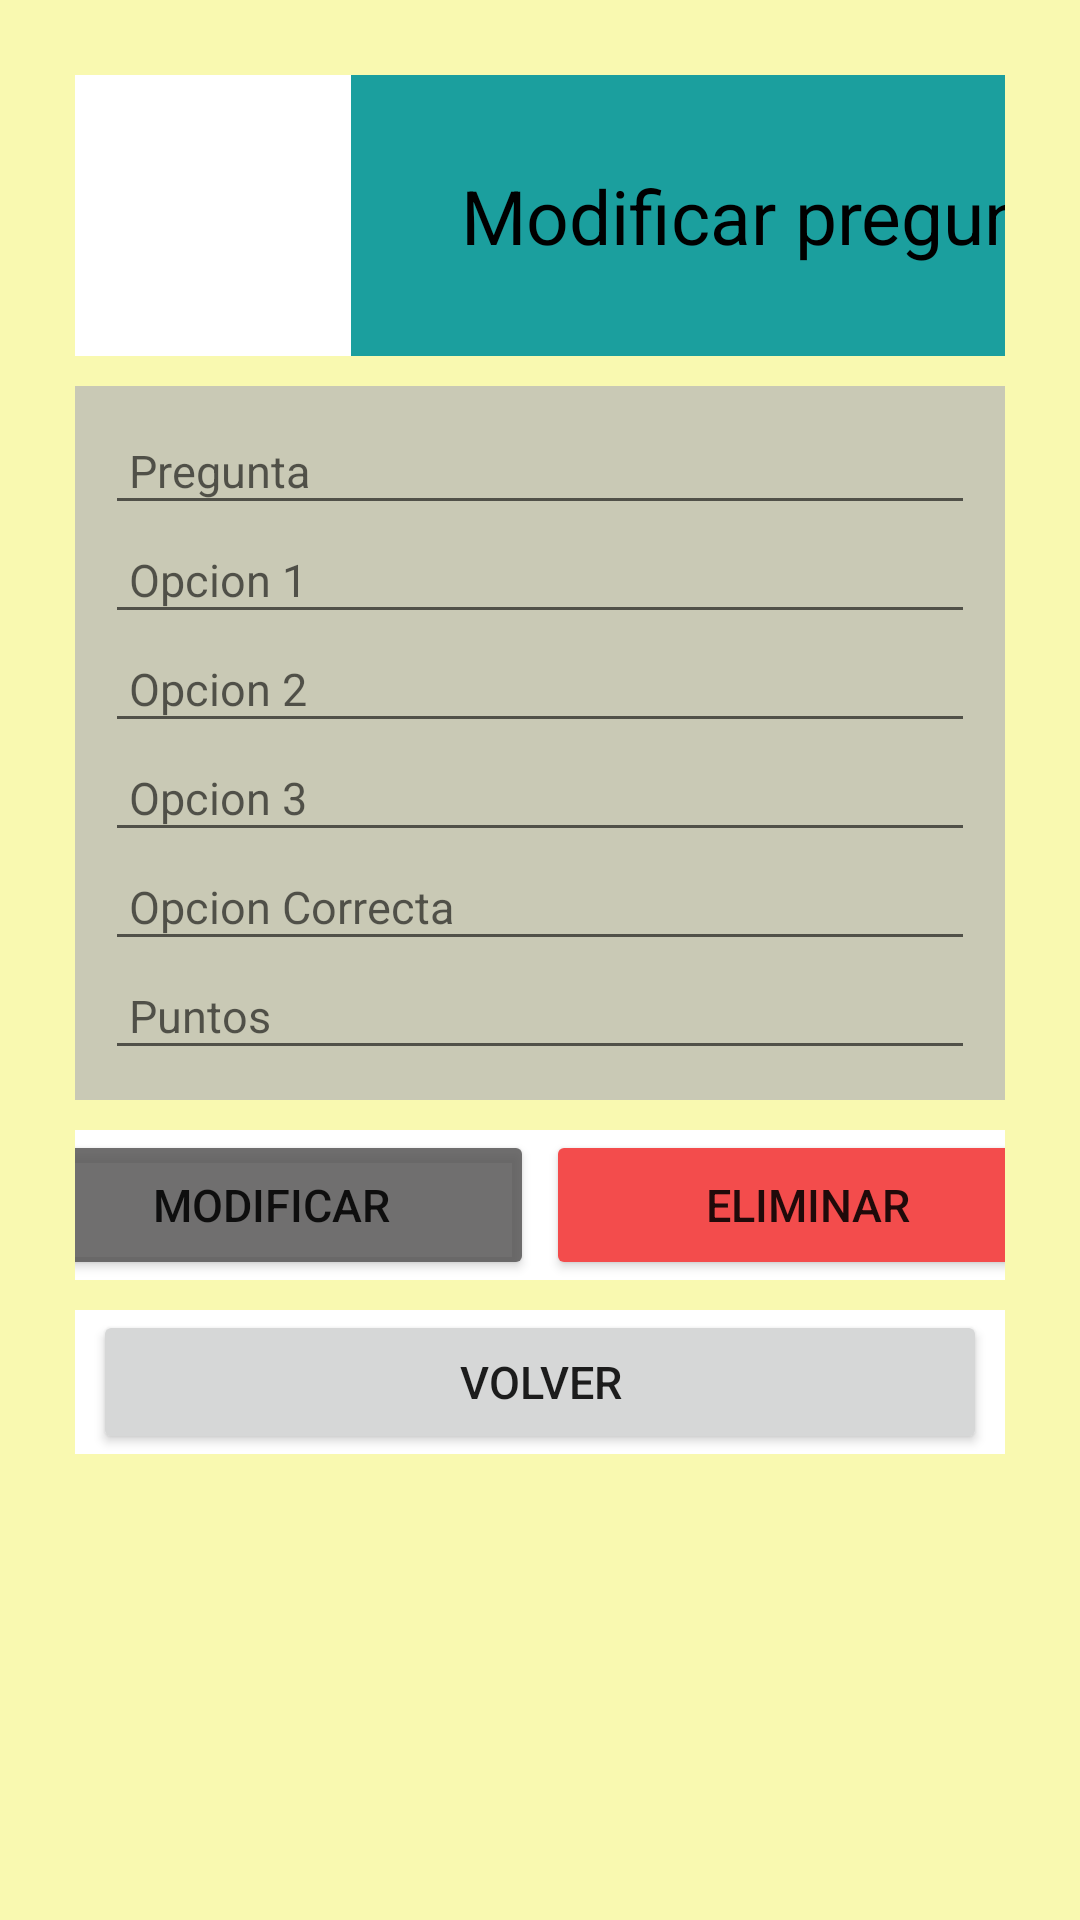

Produce the Android XML layout that renders to this screen, including the resource entries it uses.
<!-- AndroidManifest.xml: application theme Theme.MillonarioConArchivosPlanos -->
<!-- res/layout/activity_modificar_preguntas.xml -->
<?xml version="1.0" encoding="utf-8"?>
<LinearLayout xmlns:android="http://schemas.android.com/apk/res/android"
    xmlns:app="http://schemas.android.com/apk/res-auto"
    xmlns:tools="http://schemas.android.com/tools"
    android:layout_width="match_parent"
    android:layout_height="match_parent"
    android:orientation="vertical"
    android:padding="25dp"
    android:background="@color/vainilla"
    tools:context=".modificarPreguntas">

    <LinearLayout
        android:layout_width="wrap_content"
        android:layout_height="wrap_content"
        android:orientation="horizontal"
        android:background="@color/white">

        <LinearLayout
            android:layout_width="match_parent"
            android:layout_height="wrap_content">

            <ImageView
                android:layout_width="92dp"
                android:layout_height="93dp"
                android:src="@drawable/pregunta">
            </ImageView>
        </LinearLayout>

        <LinearLayout
            android:layout_width="match_parent"
            android:layout_height="wrap_content">

            <TextView
                android:id="@+id/etCrearPreguntas"
                android:layout_width="296dp"
                android:layout_height="wrap_content"
                android:background="@color/teal_700"
                android:gravity="center"
                android:padding="30dp"
                android:text="Modificar preguntas"
                android:textColor="@color/black"
                android:textSize="25sp">
            </TextView>
        </LinearLayout>
    </LinearLayout>

    <LinearLayout
        android:layout_width="match_parent"
        android:layout_height="wrap_content"
        android:layout_marginTop="10dp"
        android:gravity="center"
        android:padding="10dp"
        android:background="@color/GrisX1"
        android:orientation="vertical">

        <EditText
            android:id="@+id/etModificarPregunta"
            android:layout_width="match_parent"
            android:layout_height="wrap_content"
            android:hint="Pregunta"
            android:padding="8dp"
            android:textSize="15dp">
        </EditText>

        <EditText
            android:id="@+id/etModificarOpcion1"
            android:layout_width="match_parent"
            android:layout_height="wrap_content"
            android:hint="Opcion 1"
            android:padding="8dp"
            android:textSize="15dp">
        </EditText>

        <EditText
            android:id="@+id/etModificarOpcion2"
            android:layout_width="match_parent"
            android:layout_height="wrap_content"
            android:hint="Opcion 2"
            android:padding="8dp"
            android:textSize="15dp">
        </EditText>

        <EditText
            android:id="@+id/etModificarOpcion3"
            android:layout_width="match_parent"
            android:layout_height="wrap_content"
            android:hint="Opcion 3"
            android:padding="8dp"
            android:textSize="15dp">
        </EditText>

        <EditText
            android:id="@+id/etModificarOpcionCorrecta"
            android:layout_width="match_parent"
            android:layout_height="wrap_content"
            android:hint="Opcion Correcta"
            android:padding="8dp"
            android:textSize="15dp">
        </EditText>

        <EditText
            android:id="@+id/etModificarPuntos"
            android:layout_width="match_parent"
            android:layout_height="wrap_content"
            android:padding="8dp"
            android:hint="Puntos"
            android:textSize="15dp">
        </EditText>
    </LinearLayout>

    <LinearLayout
        android:layout_width="match_parent"
        android:layout_height="wrap_content"
        android:layout_marginTop="10dp"
        android:orientation="vertical">

        <LinearLayout
            android:layout_width="match_parent"
            android:layout_height="wrap_content"
            android:gravity="center"
            android:orientation="horizontal"
            android:background="@color/white">

            <Button
                android:id="@+id/btnModificar"
                android:layout_width="175dp"
                android:layout_height="50dp"
                android:layout_marginRight="2dp"
                android:layout_marginLeft="20dp"
                android:textSize="15dp"                android:backgroundTint="@color/GrisX2"
                android:text="Modificar">
            </Button>

            <Button
                android:id="@+id/btnEliminar"
                android:layout_width="175dp"
                android:layout_height="50dp"
                android:layout_marginRight="20dp"
                android:layout_marginLeft="2dp"
                android:textSize="15dp"                android:backgroundTint="@color/red"
                android:text="Eliminar">
            </Button>
        </LinearLayout>
    </LinearLayout>

    <LinearLayout
        android:layout_width="match_parent"
        android:layout_height="wrap_content"
        android:layout_marginTop="10dp"
        android:background="@color/white"
        android:orientation="vertical">

            <Button
                android:id="@+id/btnVolver"
                android:layout_width="match_parent"
                android:layout_height="wrap_content"
                android:layout_marginLeft="6dp"
                android:layout_marginRight="6dp"
                android:textSize="15dp"
                android:text="Volver">
            </Button>
    </LinearLayout>

</LinearLayout>
<!-- resources referenced by this layout -->
<resources>
  <color name="GrisX1">#BAB8B8B8</color>
  <color name="GrisX2">#D8575656</color>
  <color name="black">#FF000000</color>
  <color name="red">#F34C4C</color>
  <color name="teal_700">#1B9F9E</color>
  <color name="vainilla">#D8F8F8A2</color>
  <color name="white">#FFFFFFFF</color>
  <style name="Theme.MillonarioConArchivosPlanos" parent="Theme.MaterialComponents.DayNight.DarkActionBar">
          
          <item name="colorPrimary">@color/purple_500</item>
          <item name="colorPrimaryVariant">@color/purple_700</item>
          <item name="colorOnPrimary">@color/white</item>
          
          <item name="colorSecondary">@color/teal_200</item>
          <item name="colorSecondaryVariant">@color/teal_700</item>
          <item name="colorOnSecondary">@color/black</item>
          
          <item name="android:statusBarColor">?attr/colorPrimaryVariant</item>
          
      </style>
  <color name="purple_500">#FF6200EE</color>
  <color name="purple_700">#0032FF</color>
  <color name="teal_200">#FF03DAC5</color>
</resources>
